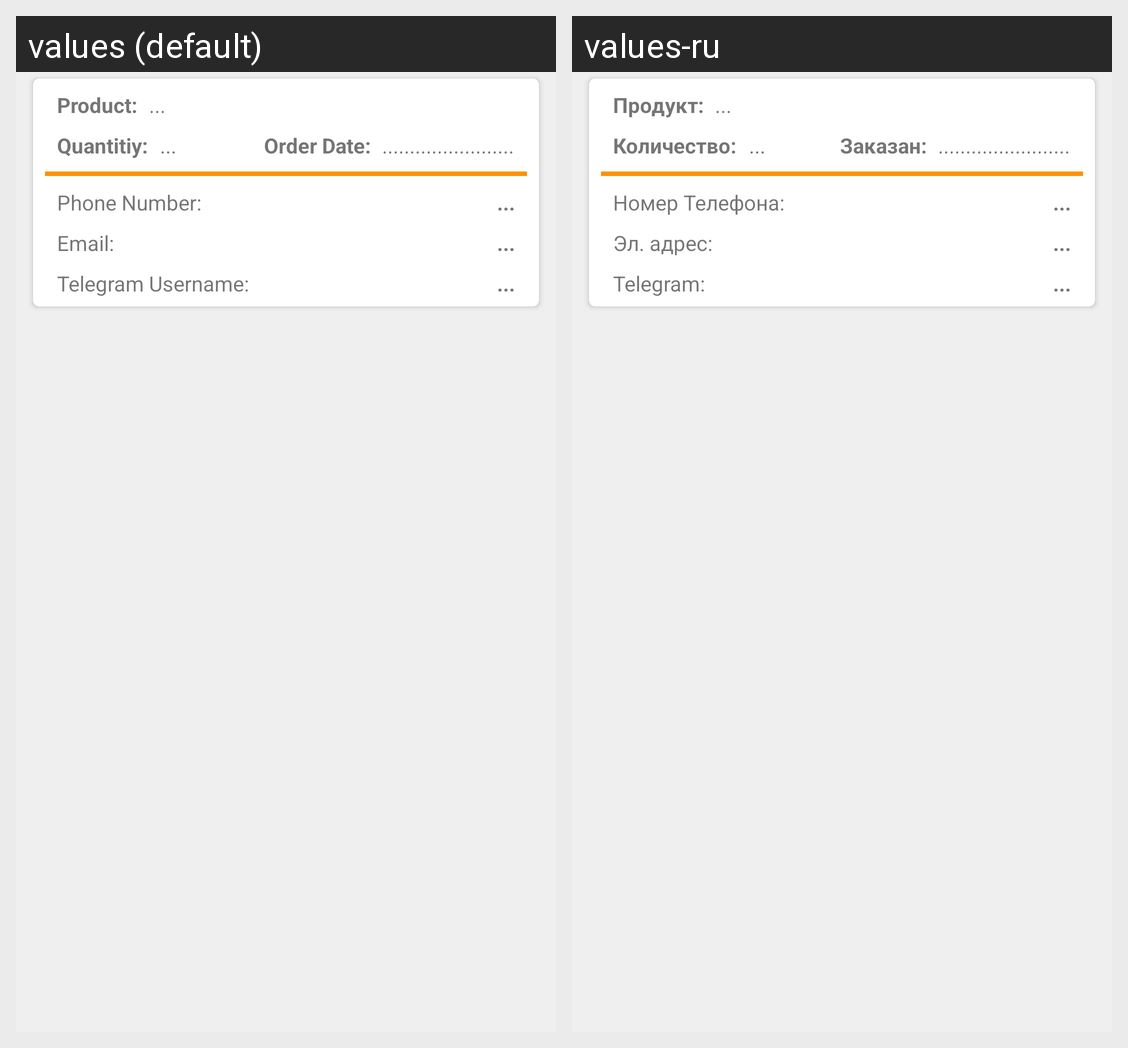

Strings drawn on this Android screen and how each of the app's shown locales translates them:
Android screen res/layout/single_order.xml rendered under 2 locales, left to right: values (default), values-ru. Device: Nexus 5 (rendered at 1080×1920; each locale shown at half size, 540×960, under a caption strip naming it); theme AppTheme.
Strings drawn on this screen, with the default value and each locale's value (text and hints the layout hard-codes, and strings that could not be matched under every locale, appear in the picture but are not listed):

email_single_order
  values: Email:
  values-ru: Эл. адрес:

phone
  values: Phone Number:
  values-ru: Номер Телефона:

product_name_order
  values: Product:
  values-ru: Продукт:

quantity
  values: Quantitiy:
  values-ru: Количество:

order_date
  values: Order Date:
  values-ru: Заказан:

telegram
  values: Telegram Username:
  values-ru: Telegram:
